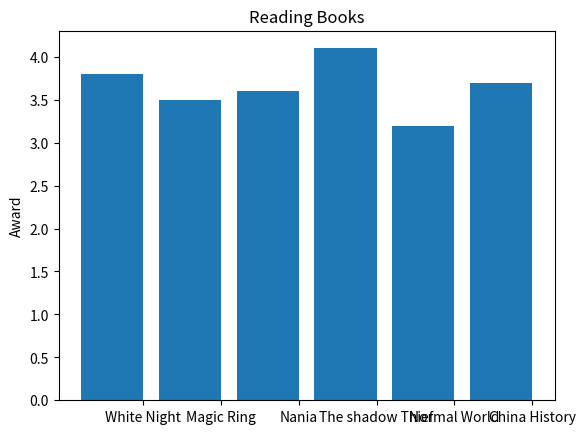

This chart was generated by the following Python code:
# coding=utf-8
from matplotlib import pyplot as plt

books = ['White Night','Magic Ring','Nania','The shadow Thief','Normal World','China History']
stars = [3.8,3.5,3.6,4.1,3.2,3.7]

xs = [i + 0.1 for i, _ in enumerate(books)]
plt.bar(xs,stars)
plt.ylabel("Award")
plt.title("Reading Books")
plt.xticks([i + 0.5 for i, _ in enumerate(books)],books)

plt.show()

